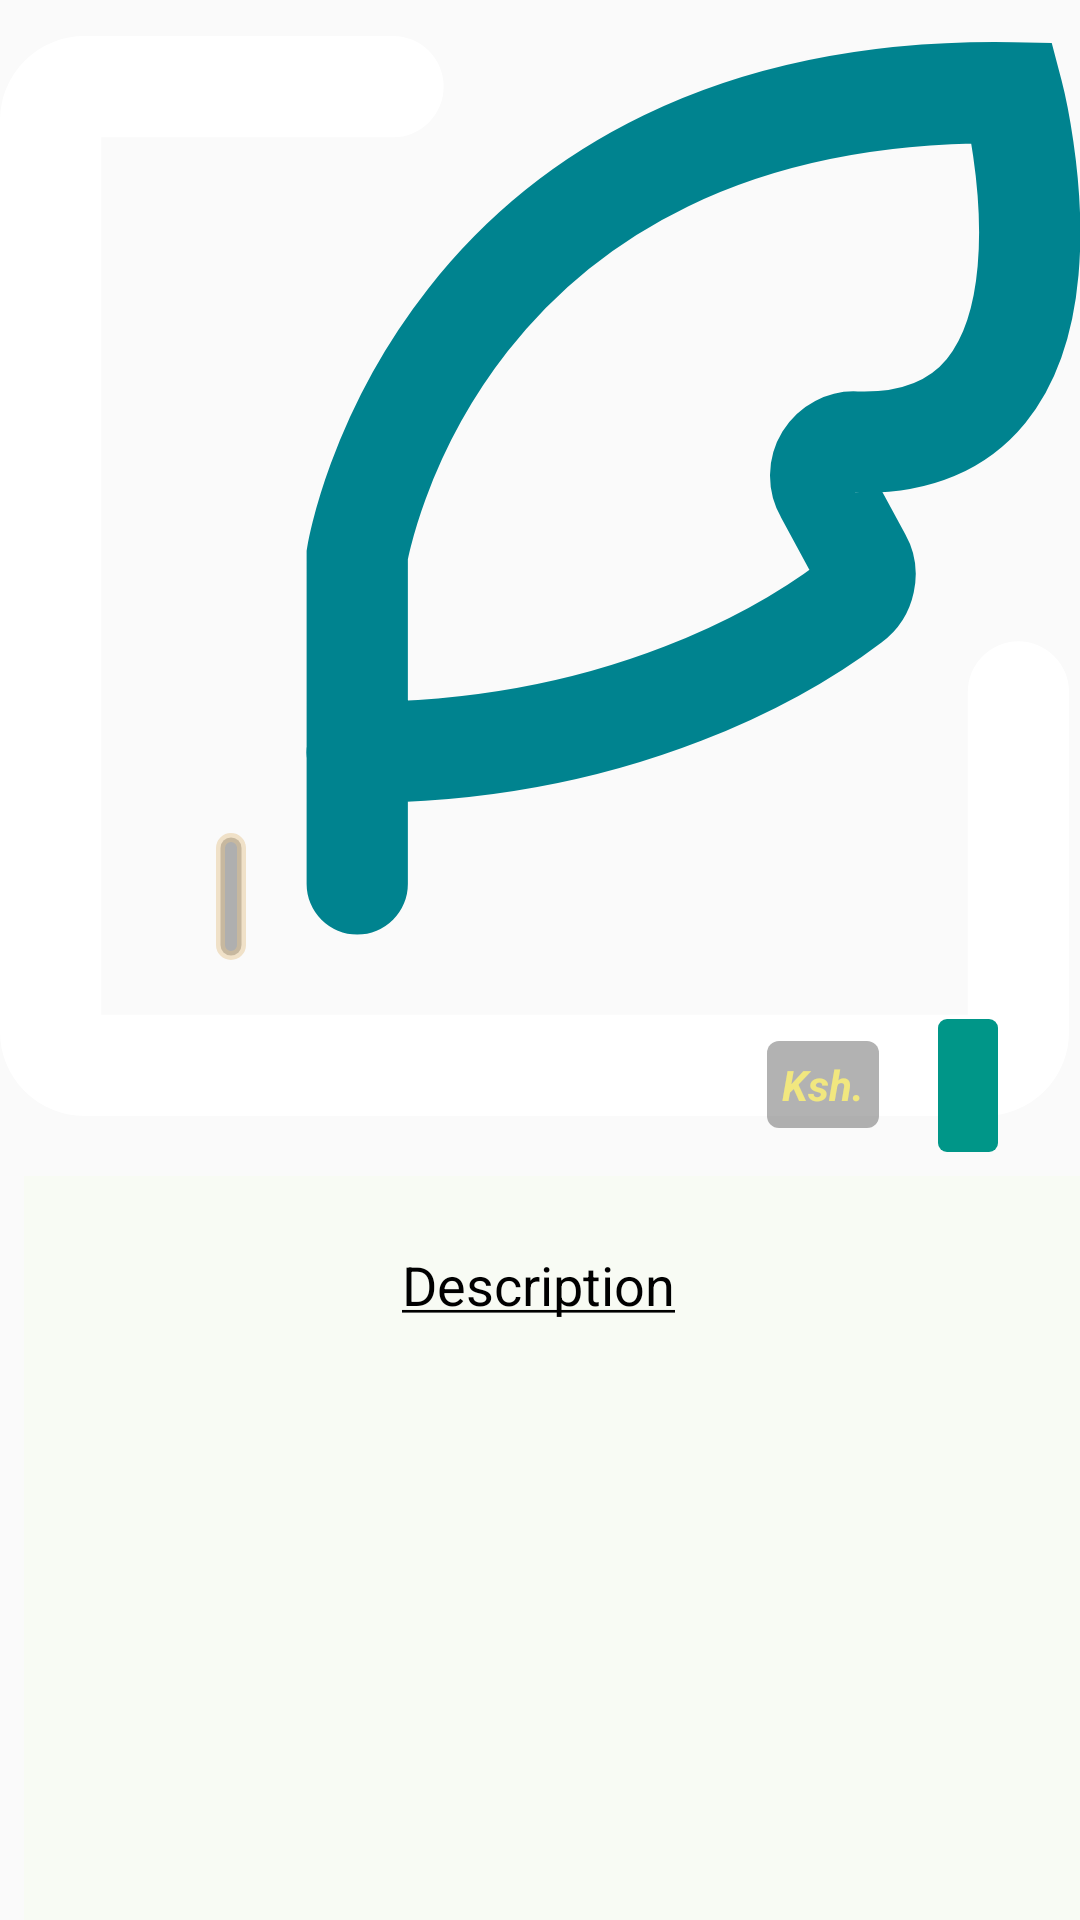

Write the Android layout XML for this screen, with the resource values it uses.
<!-- AndroidManifest.xml: application theme AppTheme -->
<!-- res/layout/rv_row.xml -->
<?xml version="1.0" encoding="utf-8"?>
<androidx.constraintlayout.widget.ConstraintLayout xmlns:android="http://schemas.android.com/apk/res/android"
    xmlns:app="http://schemas.android.com/apk/res-auto"
    xmlns:tools="http://schemas.android.com/tools"
    android:layout_width="match_parent"
    android:layout_height="match_parent"
    android:orientation="vertical">




    <ImageView
        android:id="@+id/imagedeals"
        android:layout_width="match_parent"
        android:layout_height="0dp"
        android:src="@drawable/ic_placeholder"
        app:layout_constraintBottom_toTopOf="@+id/guideline_bottom"
        app:layout_constraintTop_toTopOf="@+id/gudeline_top"
        tools:srcCompat="@drawable/ic_placeholder" />

    <ImageView
        android:id="@+id/scroll"
        android:layout_width="0dp"
        android:layout_height="0dp"
        android:layout_marginStart="8dp"
        android:layout_marginTop="8dp"
        android:alpha="0.9"
        android:background="@drawable/scroll_borders"
        android:src="#CCF9FDF3"
        app:layout_constraintBottom_toBottomOf="parent"
        app:layout_constraintEnd_toEndOf="parent"
        app:layout_constraintStart_toStartOf="parent"
        app:layout_constraintTop_toTopOf="@+id/guideline_bottom"
        app:layout_constraintVertical_bias="1.0" />

    <TextView
        android:id="@+id/tvtitle"
        android:layout_width="wrap_content"
        android:layout_height="wrap_content"
        android:layout_marginEnd="8dp"
        android:layout_marginBottom="64dp"
        android:background="@drawable/title_background"
        android:padding="5dp"
        android:textColor="#F1E77F"
        android:textSize="24sp"
        android:textStyle="bold|italic"
        app:layout_constraintBottom_toTopOf="@+id/guideline_bottom"
        app:layout_constraintEnd_toStartOf="@+id/tvprice"
        app:layout_constraintHorizontal_bias="0.139"
        app:layout_constraintStart_toStartOf="@+id/guideline4" />

    <TextView
        android:id="@+id/tvdescription"
        android:layout_width="0dp"
        android:layout_height="wrap_content"
        android:layout_marginStart="8dp"
        android:layout_marginTop="8dp"
        android:layout_marginEnd="8dp"
        android:layout_marginBottom="8dp"
        android:maxLines="5"
        android:ellipsize="end"
        android:textColor="#00574B"
        android:textStyle="bold|italic"
        app:layout_constraintBottom_toBottomOf="parent"
        app:layout_constraintEnd_toStartOf="@+id/guideline8"
        app:layout_constraintHorizontal_bias="0.498"
        app:layout_constraintStart_toStartOf="@+id/guideline4"
        app:layout_constraintTop_toBottomOf="@+id/description_label"
        app:layout_constraintVertical_bias="0.039" />

    <TextView
        android:id="@+id/tvprice"
        android:layout_width="wrap_content"
        android:layout_height="wrap_content"
        android:layout_marginStart="4dp"
        android:layout_marginTop="8dp"
        android:layout_marginEnd="16dp"
        android:background="@drawable/price_background"
        android:padding="10dp"
        android:textColor="@android:color/background_light"
        android:textSize="18sp"
        app:layout_constraintBottom_toTopOf="@+id/guideline_bottom"
        app:layout_constraintEnd_toEndOf="parent"
        app:layout_constraintStart_toStartOf="@+id/guideline15"
        app:layout_constraintTop_toTopOf="@+id/gudeline_top"
        app:layout_constraintVertical_bias="1.0" />

    <androidx.constraintlayout.widget.Guideline
        android:id="@+id/gudeline_top"
        android:layout_width="wrap_content"
        android:layout_height="wrap_content"
        android:orientation="horizontal"
        app:layout_constraintGuide_percent="0.0" />

    <androidx.constraintlayout.widget.Guideline
        android:id="@+id/guideline_bottom"
        android:layout_width="wrap_content"
        android:layout_height="wrap_content"
        android:orientation="horizontal"
        app:layout_constraintGuide_percent="0.6" />

    <TextView
        android:id="@+id/description_label"
        android:layout_width="wrap_content"
        android:layout_height="wrap_content"
        android:layout_marginStart="176dp"
        android:layout_marginTop="32dp"
        android:layout_marginEnd="177dp"
        android:text="@string/description"
        android:textColor="#000000"
        android:textSize="18sp"
        app:layout_constraintEnd_toEndOf="parent"
        app:layout_constraintStart_toStartOf="parent"
        app:layout_constraintTop_toBottomOf="@+id/imagedeals" />

    <androidx.constraintlayout.widget.Guideline
        android:id="@+id/guideline4"
        android:layout_width="wrap_content"
        android:layout_height="wrap_content"
        android:orientation="vertical"
        app:layout_constraintGuide_percent="0.1" />

    <androidx.constraintlayout.widget.Guideline
        android:id="@+id/guideline8"
        android:layout_width="wrap_content"
        android:layout_height="wrap_content"
        android:orientation="vertical"
        app:layout_constraintGuide_percent="0.9" />

    <androidx.constraintlayout.widget.Guideline
        android:id="@+id/guideline12"
        android:layout_width="wrap_content"
        android:layout_height="wrap_content"
        android:orientation="vertical"
        app:layout_constraintGuide_percent="0.72" />

    <androidx.constraintlayout.widget.Guideline
        android:id="@+id/guideline15"
        android:layout_width="wrap_content"
        android:layout_height="wrap_content"
        android:orientation="vertical"
        app:layout_constraintGuide_percent="0.82481754" />

    <TextView
        android:id="@+id/currency"
        android:layout_width="wrap_content"
        android:layout_height="wrap_content"
        android:layout_marginStart="8dp"
        android:layout_marginEnd="4dp"
        android:layout_marginBottom="8dp"
        android:background="@drawable/currency_border"
        android:padding="5sp"
        android:text="@string/ksh"
        android:textColor="#F1E77F"
        android:textStyle="bold|italic"
        app:layout_constraintBottom_toTopOf="@+id/guideline_bottom"
        app:layout_constraintEnd_toStartOf="@+id/guideline15"
        app:layout_constraintHorizontal_bias="1.0"
        app:layout_constraintStart_toStartOf="@+id/guideline12" />

</androidx.constraintlayout.widget.ConstraintLayout>
<!-- resources referenced by this layout -->
<resources>
  <!-- drawable currency_border (drawable) -->
  <?xml version="1.0" encoding="utf-8"?>
  <shape xmlns:android="http://schemas.android.com/apk/res/android" android:shape="rectangle" >
      <corners
          android:radius="4sp"
          />
  
      <solid
          android:color="#4D000000"/>
  
  </shape>
  <!-- drawable ic_placeholder (drawable) -->
  <vector android:height="24dp" android:viewportHeight="64"
      android:viewportWidth="64" android:width="24dp" xmlns:android="http://schemas.android.com/apk/res/android">
      <path android:fillColor="#00000000"
          android:pathData="m60.35,38.87v20.13a2,2 0,0 1,-2 2h-53.35a2,2 0,0 1,-2 -2v-54a2,2 0,0 1,2 -2h18.29"
          android:strokeColor="#FFFFFF" android:strokeLineCap="round" android:strokeWidth="6"/>
      <path android:fillColor="#00000000"
          android:pathData="m21.17,50.25v-19.51s4.53,-27.95 38.83,-27.37c0,0 5.55,21.18 -9.26,20.69a2,2 0,0 0,-1.84 3l2.1,3.88a2,2 0,0 1,-0.55 2.59c-3.44,2.61 -13.41,8.93 -29.3,8.93"
          android:strokeColor="#00838f" android:strokeLineCap="round" android:strokeWidth="6"/>
  </vector>
  <!-- drawable price_background (drawable) -->
  <?xml version="1.0" encoding="utf-8"?>
  <shape xmlns:android="http://schemas.android.com/apk/res/android" android:shape="rectangle" >
      <corners
          android:radius="3dp"
          />
      <solid
          android:color="#009688"/>
  
  </shape>
  <!-- drawable scroll_borders (drawable) -->
  <?xml version="1.0" encoding="utf-8"?>
  <selector xmlns:android="http://schemas.android.com/apk/res/android">
      <corners
          android:radius="20dp"
          />
  </selector>
  <!-- drawable title_background (drawable) -->
  <?xml version="1.0" encoding="utf-8"?>
  <shape xmlns:android="http://schemas.android.com/apk/res/android" android:shape="rectangle" >
      <corners
          android:radius="14sp"
          />
  
  <solid
      android:color="#4D000000"/>
      <stroke
          android:width="3dp"
          android:color="#75E2C38D"
          />
  </shape>
  <string name="description"><u>Description</u></string>
  <string name="ksh">Ksh.</string>
  <style name="AppTheme" parent="Theme.AppCompat.Light.DarkActionBar">
          
          <item name="colorPrimary">@color/colorPrimary</item>
          <item name="colorPrimaryDark">@color/colorPrimaryDark</item>
          <item name="colorAccent">@color/colorAccent</item>
      </style>
  <color name="colorPrimary">#E0E0E0</color>
  <!-- not gathered from this repository: default colours our renderer supplied (Android Studio template values) -->
  <color name="colorPrimaryDark">#FF3700B3</color>
  <color name="colorAccent">#FF03DAC5</color>
</resources>
